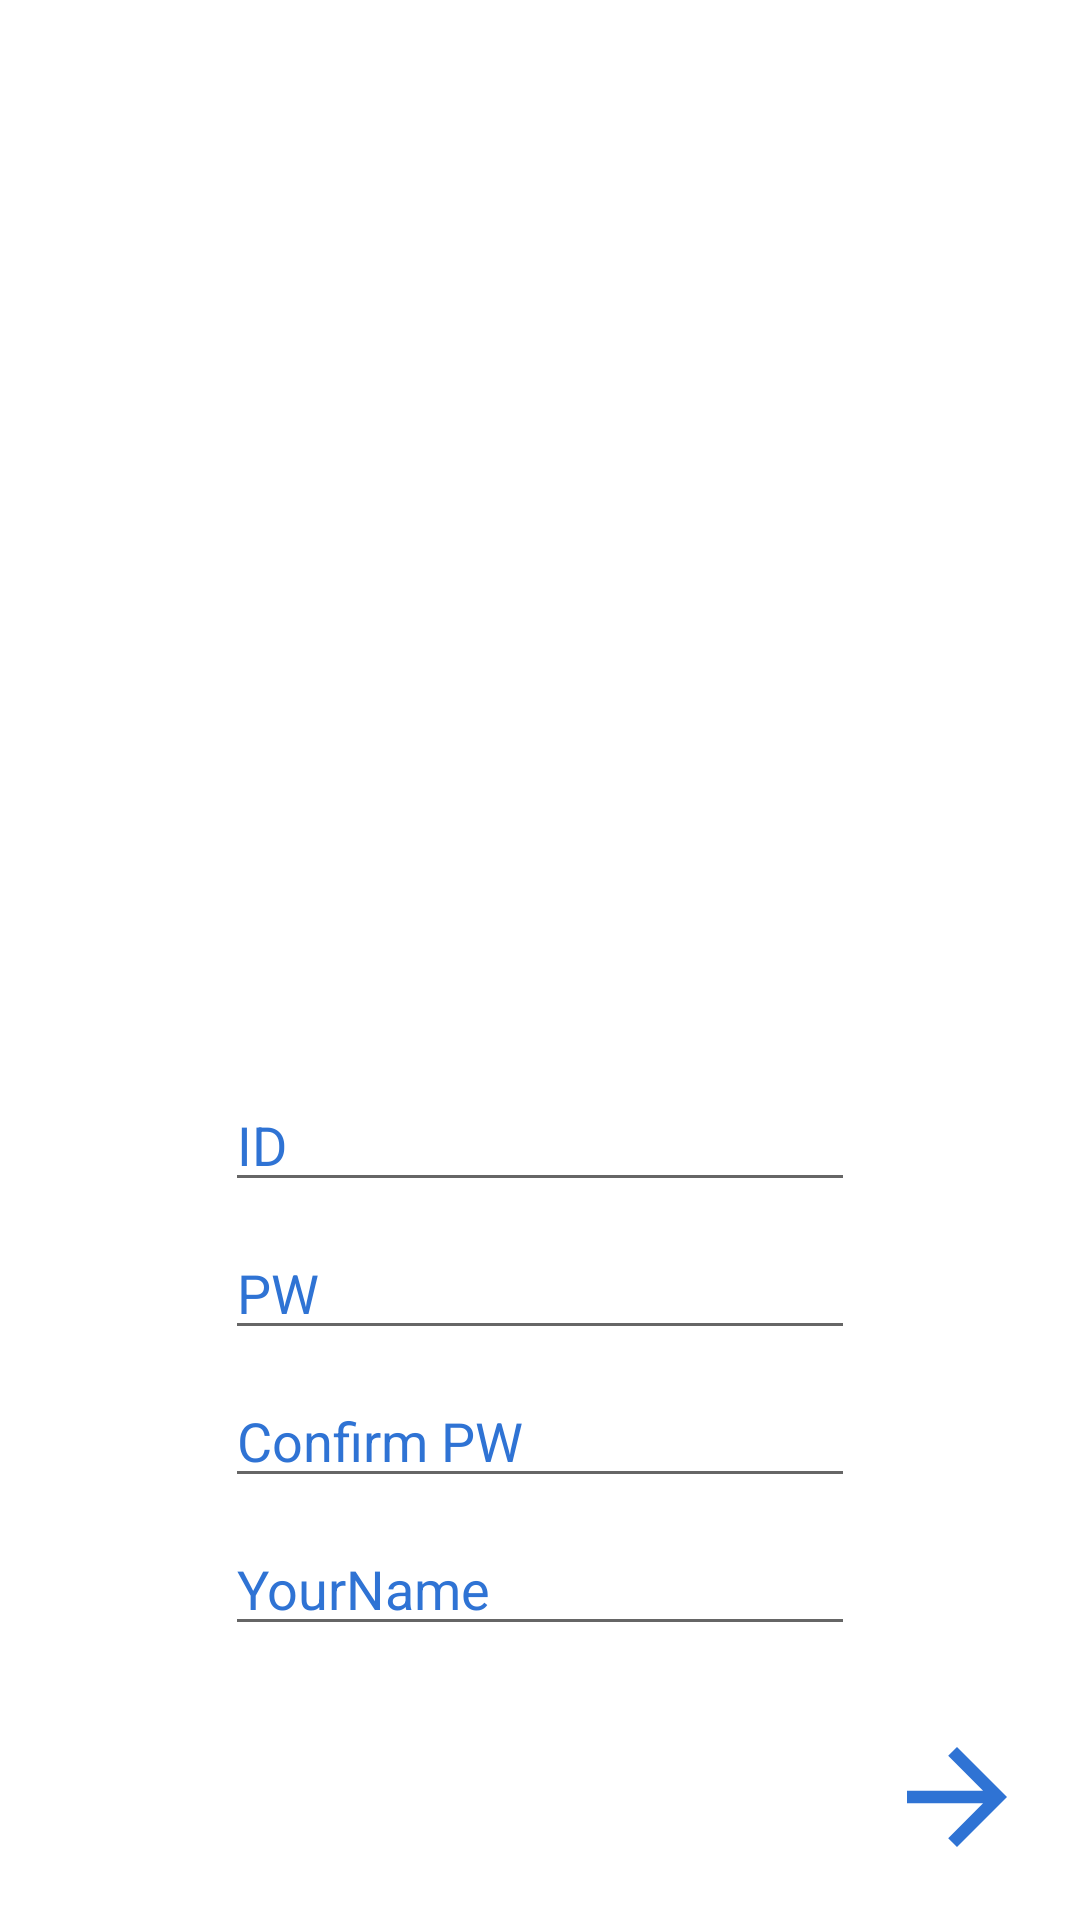

Write the Android layout XML for this screen, with the resource values it uses.
<!-- AndroidManifest.xml: application theme AppTheme -->
<!-- res/layout/activity_signup.xml -->
<?xml version="1.0" encoding="utf-8"?>
<androidx.constraintlayout.widget.ConstraintLayout xmlns:android="http://schemas.android.com/apk/res/android"
    xmlns:app="http://schemas.android.com/apk/res-auto"
    xmlns:tools="http://schemas.android.com/tools"
    android:layout_width="match_parent"
    android:layout_height="match_parent"
    android:background="#fff"
    tools:context=".information.Signup">

    <ImageView
        android:id="@+id/SignUpImg"
        android:layout_width="wrap_content"
        android:layout_height="wrap_content"
        app:layout_constraintBottom_toBottomOf="parent"
        app:layout_constraintEnd_toEndOf="parent"
        app:layout_constraintStart_toStartOf="parent"
        app:layout_constraintTop_toTopOf="parent"
        app:layout_constraintVertical_bias="0.25"
        tools:ignore="ContentDescription,MissingConstraints" />

    <EditText
        android:id="@+id/SignUpEmail"
        android:layout_width="match_parent"
        android:layout_height="wrap_content"
        android:layout_marginStart="75dp"
        android:layout_marginLeft="75dp"
        android:layout_marginEnd="75dp"
        android:layout_marginRight="75dp"
        android:ems="10"
        android:hint="@string/id"
        android:inputType="text|textEmailAddress|textEmailSubject"
        android:textColorHint="@color/water"
        app:layout_constraintBottom_toBottomOf="parent"
        app:layout_constraintEnd_toEndOf="parent"
        app:layout_constraintHorizontal_bias="0.0"
        app:layout_constraintStart_toStartOf="parent"
        app:layout_constraintTop_toTopOf="parent"
        app:layout_constraintVertical_bias="0.6"
        tools:ignore="Autofill,LabelFor,TextFields,UnusedAttribute" />

    <EditText
        android:id="@+id/SignUpPw"
        android:layout_width="match_parent"
        android:layout_height="wrap_content"
        android:layout_marginStart="75dp"
        android:layout_marginLeft="75dp"
        android:layout_marginTop="8dp"
        android:layout_marginEnd="75dp"
        android:layout_marginRight="75dp"
        android:ems="10"
        android:hint="@string/pw"
        android:inputType="textPassword"
        android:textColorHint="@color/water"
        app:layout_constraintEnd_toEndOf="parent"
        app:layout_constraintHorizontal_bias="0.0"
        app:layout_constraintStart_toStartOf="parent"
        app:layout_constraintTop_toBottomOf="@+id/SignUpEmail"
        tools:ignore="Autofill,LabelFor" />

    <EditText
        android:id="@+id/SignUpConfirmPw"
        android:layout_width="match_parent"
        android:layout_height="wrap_content"
        android:layout_marginStart="75dp"
        android:layout_marginLeft="75dp"
        android:layout_marginTop="8dp"
        android:layout_marginEnd="75dp"
        android:layout_marginRight="75dp"
        android:ems="10"
        android:hint="Confirm PW"
        android:inputType="textPassword"
        android:textColorHint="@color/water"
        app:layout_constraintEnd_toEndOf="parent"
        app:layout_constraintHorizontal_bias="0.0"
        app:layout_constraintStart_toStartOf="parent"
        app:layout_constraintTop_toBottomOf="@+id/SignUpPw"
        tools:ignore="Autofill,HardcodedText,LabelFor" />

    <ImageButton
        android:id="@+id/signupNextBtn"
        android:layout_width="wrap_content"
        android:layout_height="wrap_content"
        android:layout_marginEnd="16dp"
        android:layout_marginRight="16dp"
        android:layout_marginBottom="16dp"
        android:background="#fff"
        app:layout_constraintBottom_toBottomOf="parent"
        app:layout_constraintEnd_toEndOf="parent"
        app:srcCompat="@drawable/ic_arrow_forward_black_24dp"
        tools:ignore="ContentDescription,VectorDrawableCompat" />

    <EditText
        android:id="@+id/name"
        android:layout_width="0dp"
        android:layout_height="wrap_content"
        android:layout_marginStart="75dp"
        android:layout_marginLeft="75dp"
        android:layout_marginTop="8dp"
        android:layout_marginEnd="75dp"
        android:layout_marginRight="75dp"
        android:ems="10"
        android:hint="@string/yourname"
        android:inputType="textShortMessage|textPersonName|textEmailAddress"
        android:textColorHint="@color/water"
        app:layout_constraintEnd_toEndOf="parent"
        app:layout_constraintStart_toStartOf="parent"
        app:layout_constraintTop_toBottomOf="@+id/SignUpConfirmPw"
        tools:ignore="Autofill,LabelFor" />

</androidx.constraintlayout.widget.ConstraintLayout>
<!-- resources referenced by this layout -->
<resources>
  <color name="water">#2F73D4</color>
  <!-- drawable ic_arrow_forward_black_24dp (drawable) -->
  <vector
      android:height="50dp" android:tint="#2F73D4"
      android:viewportHeight="24.0" android:viewportWidth="24.0"
      android:width="50dp" xmlns:android="http://schemas.android.com/apk/res/android">
      <path android:fillColor="#FF000000" android:pathData="M12,4l-1.41,1.41L16.17,11H4v2h12.17l-5.58,5.59L12,20l8,-8z"/>
  </vector>
  <string name="id">ID</string>
  <string name="pw">PW</string>
  <string name="yourname">YourName</string>
  <style name="AppTheme" parent="Theme.AppCompat.Light.DarkActionBar">
          
          <item name="colorPrimary">@color/water</item>
          <item name="colorPrimaryDark">@color/water</item>
          <item name="colorAccent">@color/colorAccent</item>
      </style>
  <color name="colorAccent">#D81B60</color>
</resources>
